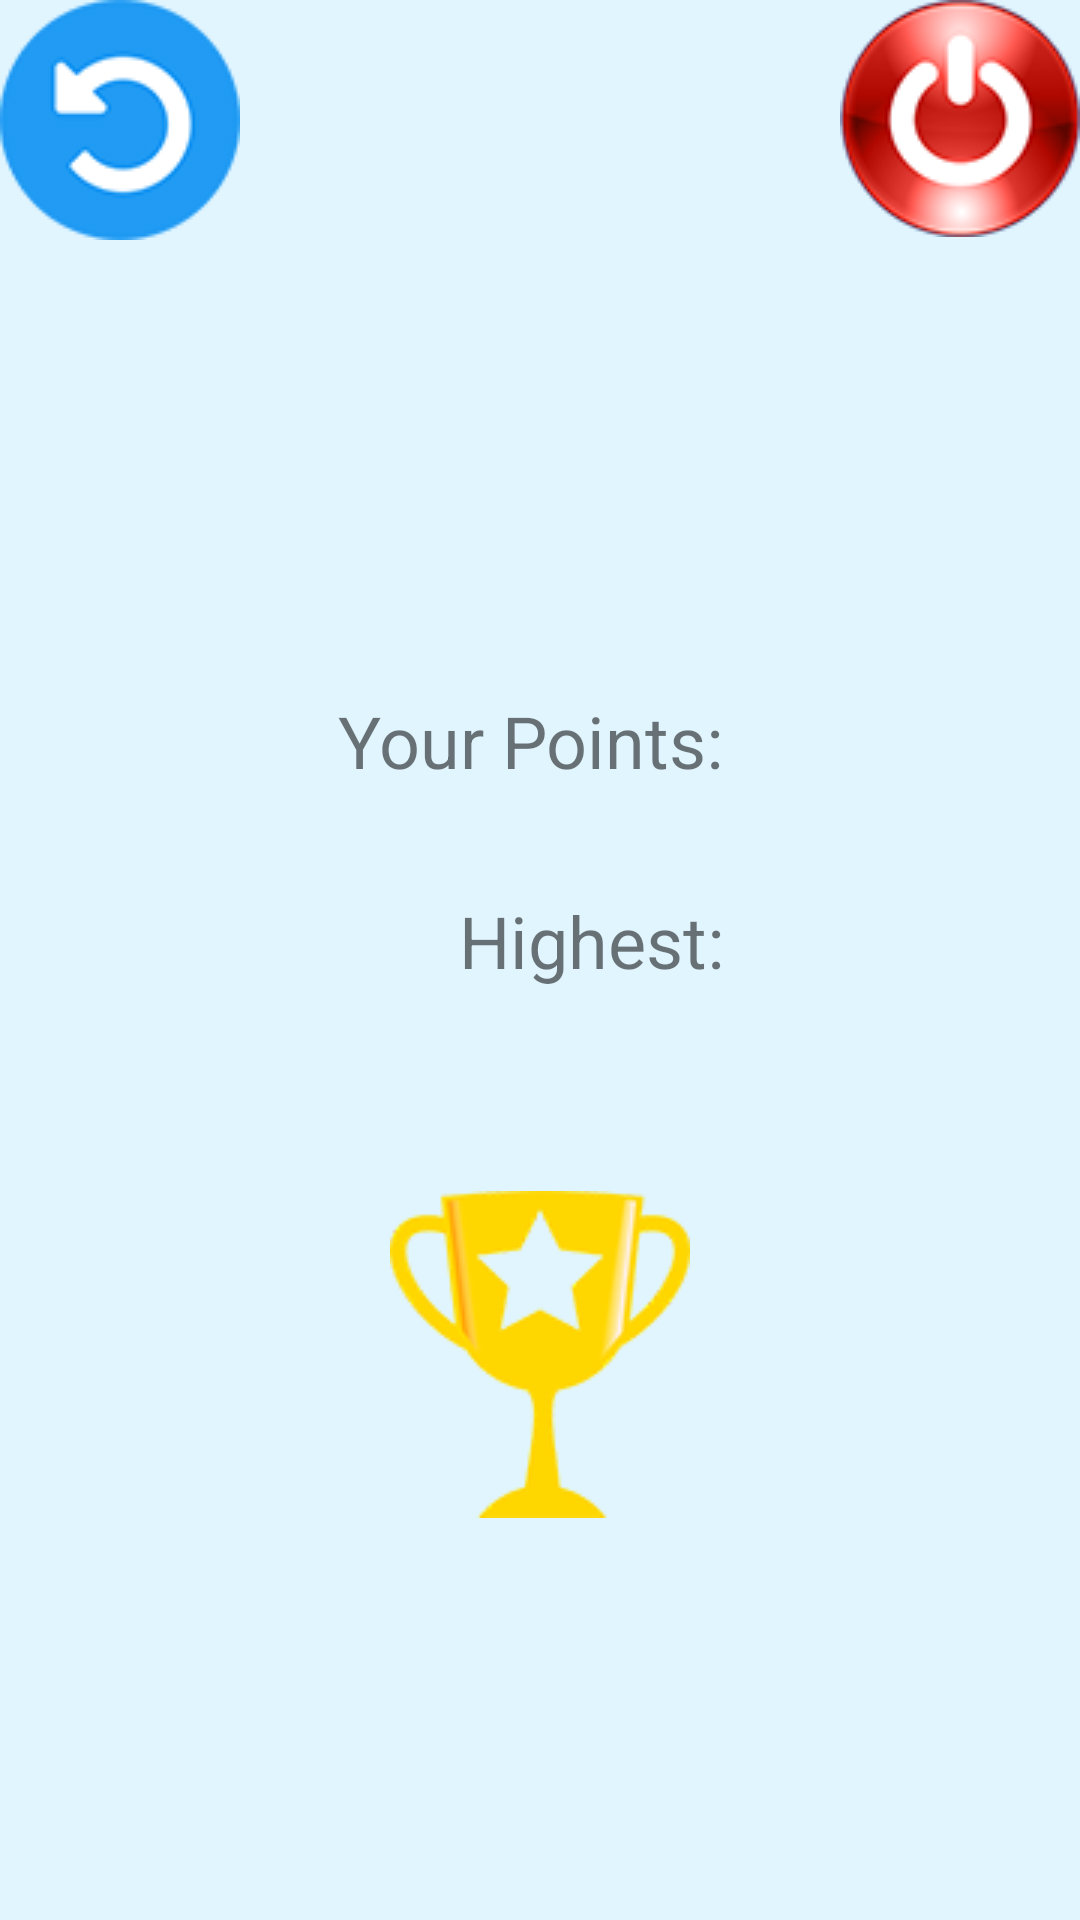

Produce the Android XML layout that renders to this screen, including the resource entries it uses.
<!-- AndroidManifest.xml: application theme Theme.PingPong -->
<!-- res/layout/game_over.xml -->
<?xml version="1.0" encoding="utf-8"?>
<androidx.appcompat.widget.LinearLayoutCompat xmlns:android="http://schemas.android.com/apk/res/android"
	xmlns:tools="http://schemas.android.com/tools"
	android:layout_width="match_parent"
	android:layout_height="match_parent"
	android:background="#E1F5FE"
	android:orientation="vertical">

	<androidx.appcompat.widget.LinearLayoutCompat
		android:layout_width="match_parent"
		android:layout_height="wrap_content"
		android:orientation="horizontal">

		<androidx.appcompat.widget.AppCompatImageButton
			android:layout_width="wrap_content"
			android:layout_height="wrap_content"
			android:background="@drawable/restart"
			android:onClick="restart" />

		<View
			android:layout_width="1dp"
			android:layout_height="match_parent"
			android:layout_weight="1" />

		<androidx.appcompat.widget.AppCompatImageButton
			android:layout_width="wrap_content"
			android:layout_height="wrap_content"
			android:background="@drawable/exit"
			android:onClick="exit" />

	</androidx.appcompat.widget.LinearLayoutCompat>

	<androidx.appcompat.widget.LinearLayoutCompat
		android:layout_width="match_parent"
		android:layout_height="match_parent"
		android:gravity="center"
		android:orientation="vertical">

		<TableLayout
			android:layout_width="wrap_content"
			android:layout_height="wrap_content">

			<TableRow
				android:layout_width="match_parent"
				android:gravity="center">

				<androidx.appcompat.widget.AppCompatTextView
					android:layout_width="wrap_content"
					android:layout_height="wrap_content"
					android:text="Your Points: "
					android:textSize="24sp" />

				<androidx.appcompat.widget.AppCompatTextView
					android:id="@+id/tvPoints"
					android:layout_width="wrap_content"
					android:layout_height="wrap_content"
					tools:text="50"
					android:textColor="@android:color/holo_green_dark"
					android:textSize="50sp" />

			</TableRow>

			<TableRow
				android:layout_width="match_parent"
				android:gravity="center">

				<androidx.appcompat.widget.AppCompatTextView
					android:layout_width="wrap_content"
					android:layout_height="wrap_content"
					android:text="Highest: "
					android:layout_gravity="center|right"
					android:textSize="24sp" />

				<androidx.appcompat.widget.AppCompatTextView
					android:id="@+id/tvHighest"
					android:layout_width="wrap_content"
					android:layout_height="wrap_content"
					tools:text="100"
					android:textColor="@android:color/holo_orange_dark"
					android:textSize="50sp" />

			</TableRow>

		</TableLayout>

		<View
			android:layout_width="1dp"
			android:layout_height="50dp" />

		<androidx.appcompat.widget.AppCompatImageButton
			android:id="@+id/ivNewHighest"
			android:layout_width="wrap_content"
			android:layout_height="wrap_content"
			android:background="@drawable/new_highest"
			tools:visibility="g" />

	</androidx.appcompat.widget.LinearLayoutCompat>

</androidx.appcompat.widget.LinearLayoutCompat>
<!-- resources referenced by this layout -->
<resources>
  <!-- drawable exit: png bitmap (drawable, 23668 bytes) -->
  <!-- drawable new_highest: png bitmap (drawable, 22870 bytes) -->
  <!-- drawable restart: png bitmap (drawable, 19300 bytes) -->
  <style name="Theme.PingPong" parent="Theme.MaterialComponents.DayNight.DarkActionBar">
  		
  		<item name="colorPrimary">@color/purple_500</item>
  		<item name="colorPrimaryVariant">@color/purple_700</item>
  		<item name="colorOnPrimary">@color/white</item>
  		
  		<item name="colorSecondary">@color/teal_200</item>
  		<item name="colorSecondaryVariant">@color/teal_700</item>
  		<item name="colorOnSecondary">@color/black</item>
  		
  		<item name="android:statusBarColor" tools:targetApi="l">?attr/colorPrimaryVariant</item>
  		
  	</style>
  <!-- not gathered from this repository: default colours our renderer supplied (Android Studio template values) -->
  <color name="purple_500">#FF6200EE</color>
  <color name="purple_700">#FF3700B3</color>
  <color name="teal_200">#FF03DAC5</color>
  <color name="teal_700">#FF018786</color>
  <color name="black">#FF000000</color>
  <color name="white">#FFFFFFFF</color>
</resources>
